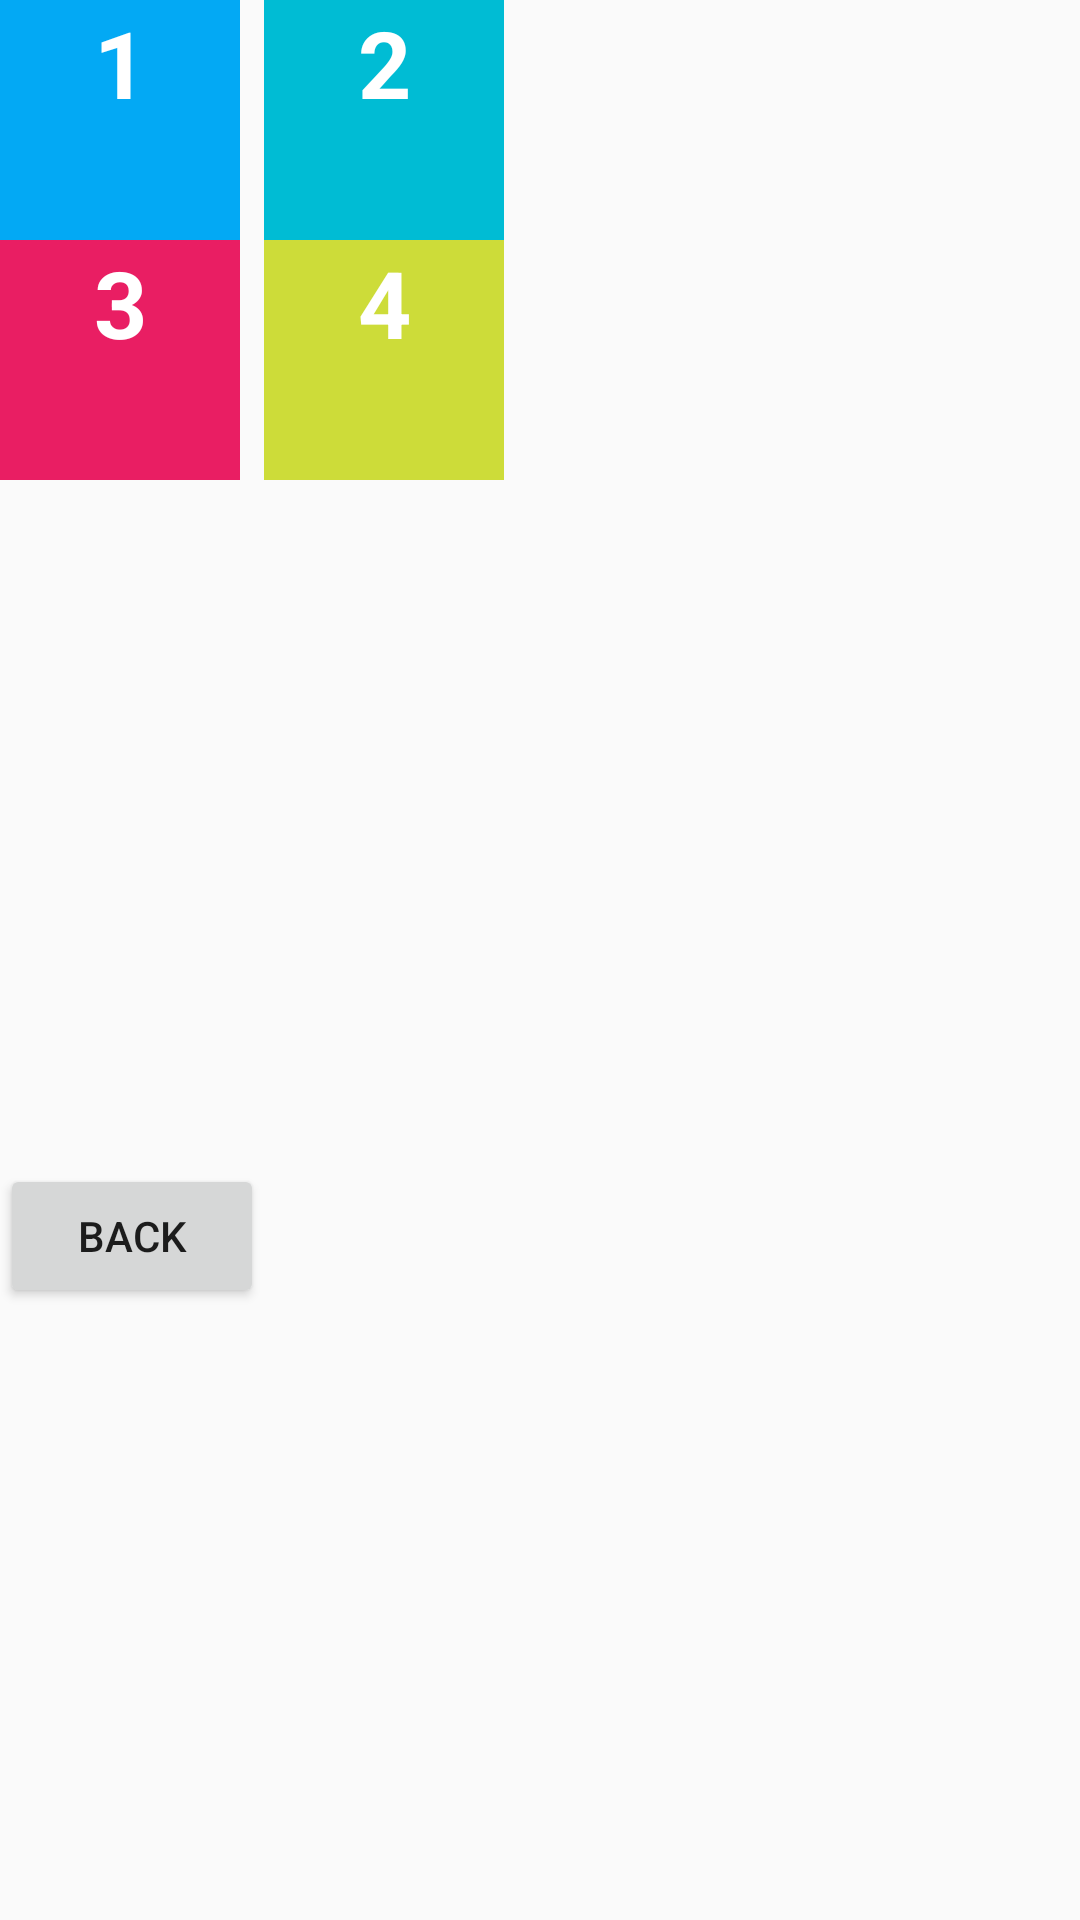

Here is an Android app screen rendered from its layout file. Give the layout XML and the strings, colors and styles it references.
<!-- AndroidManifest.xml: application theme Theme.N16_GiaoDienNguoiDung -->
<!-- res/layout/activity_common_layout6.xml -->
<?xml version="1.0" encoding="utf-8"?>
<GridLayout xmlns:android="http://schemas.android.com/apk/res/android"
    xmlns:app="http://schemas.android.com/apk/res-auto"
    xmlns:tools="http://schemas.android.com/tools"
    android:id="@+id/main"
    android:layout_width="match_parent"
    android:layout_height="match_parent"
    tools:context=".CommonLayout6"
    android:columnCount="2"
    android:rowCount="2">

    <TextView
        android:id="@+id/textView5"
        android:layout_width="80dp"
        android:layout_height="80dp"
        android:text="1"
        android:textColor="#fff"
        android:textSize="15pt"
        android:textAlignment="center"
        android:textStyle="bold"
        android:background="#03A9F4"/>

    <TextView
        android:id="@+id/textView6"
        android:layout_width="80dp"
        android:layout_height="80dp"
        android:text="2"
        android:textColor="#fff"
        android:textSize="15pt"
        android:textAlignment="center"
        android:textStyle="bold"
        android:background="#00BCD4"/>

    <TextView
        android:id="@+id/textView7"
        android:layout_width="80dp"
        android:layout_height="80dp"
        android:text="3"
        android:textColor="#fff"
        android:textSize="15pt"
        android:textAlignment="center"
        android:textStyle="bold"
        android:background="#E91E63"/>

    <TextView
        android:id="@+id/textView8"
        android:layout_width="80dp"
        android:layout_height="80dp"
        android:text="4"
        android:textColor="#fff"
        android:textSize="15pt"
        android:textAlignment="center"
        android:textStyle="bold"
        android:background="#CDDC39"/>

    <Button
        android:id="@+id/btnback"
        android:layout_width="wrap_content"
        android:layout_height="wrap_content"
        android:layout_marginTop="24dp"
        android:text="Back"
        android:layout_gravity="center"
        app:layout_constraintEnd_toEndOf="parent"
        app:layout_constraintTop_toBottomOf="@+id/textView8"/>
</GridLayout>
<!-- resources referenced by this layout -->
<resources>
  <style name="Theme.N16_GiaoDienNguoiDung" parent="Base.Theme.N16_GiaoDienNguoiDung" />
  <style name="Base.Theme.N16_GiaoDienNguoiDung" parent="Theme.AppCompat.Light.NoActionBar">
          
          
      </style>
</resources>
